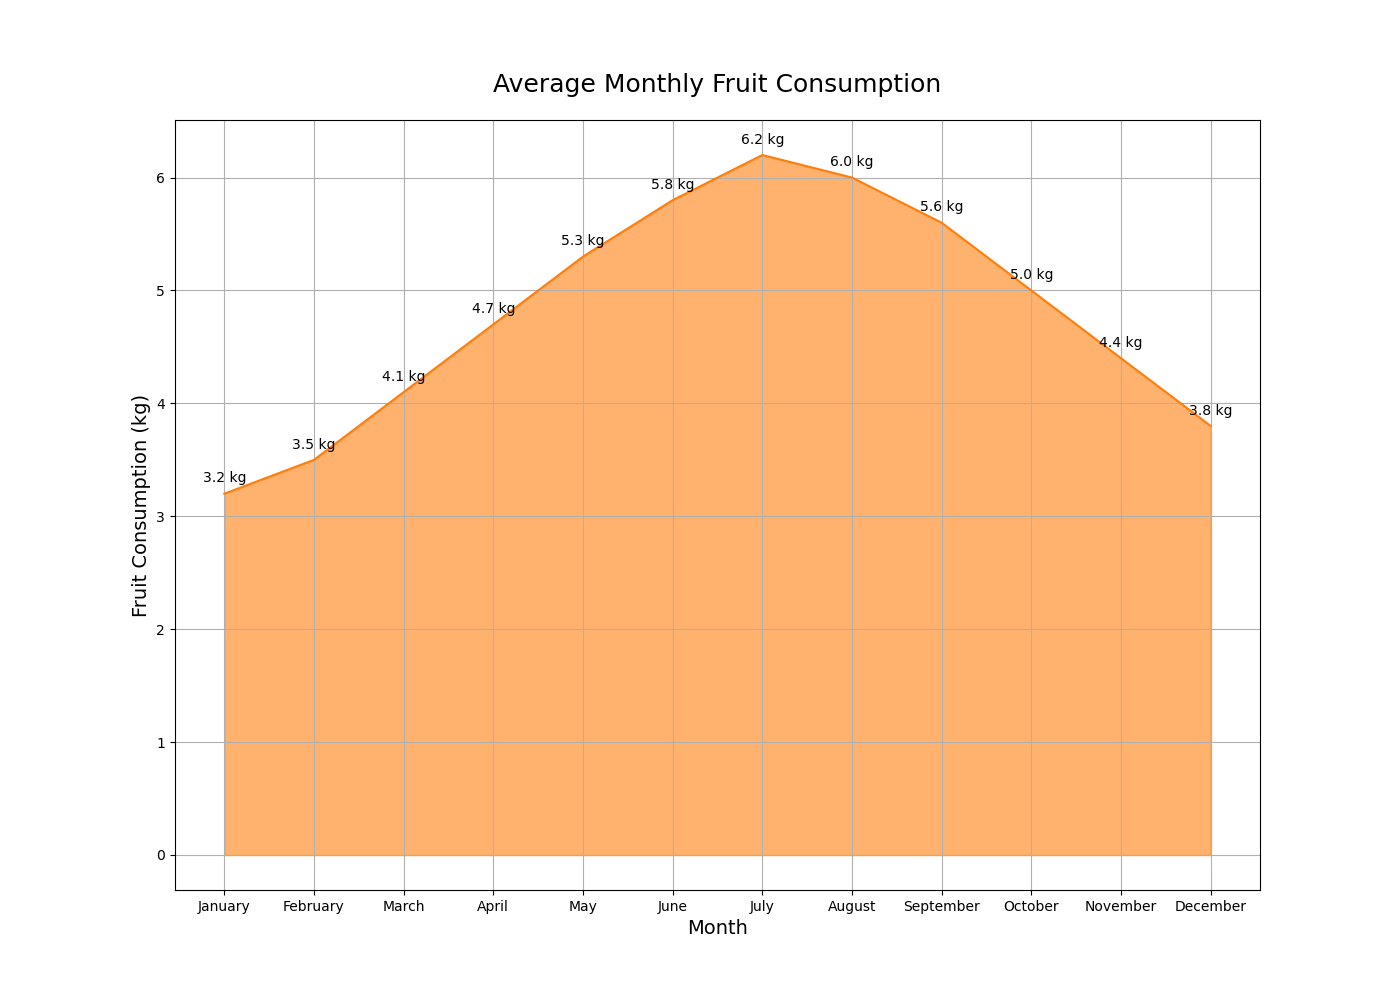

Source data for this figure (header and first rows):
Month, Fruit Consumption
January, 3.2
February, 3.5
March, 4.1
April, 4.7
May, 5.3
June, 5.8
July, 6.2
August, 6.0
September, 5.6
October, 5.0
November, 4.4
December, 3.8
